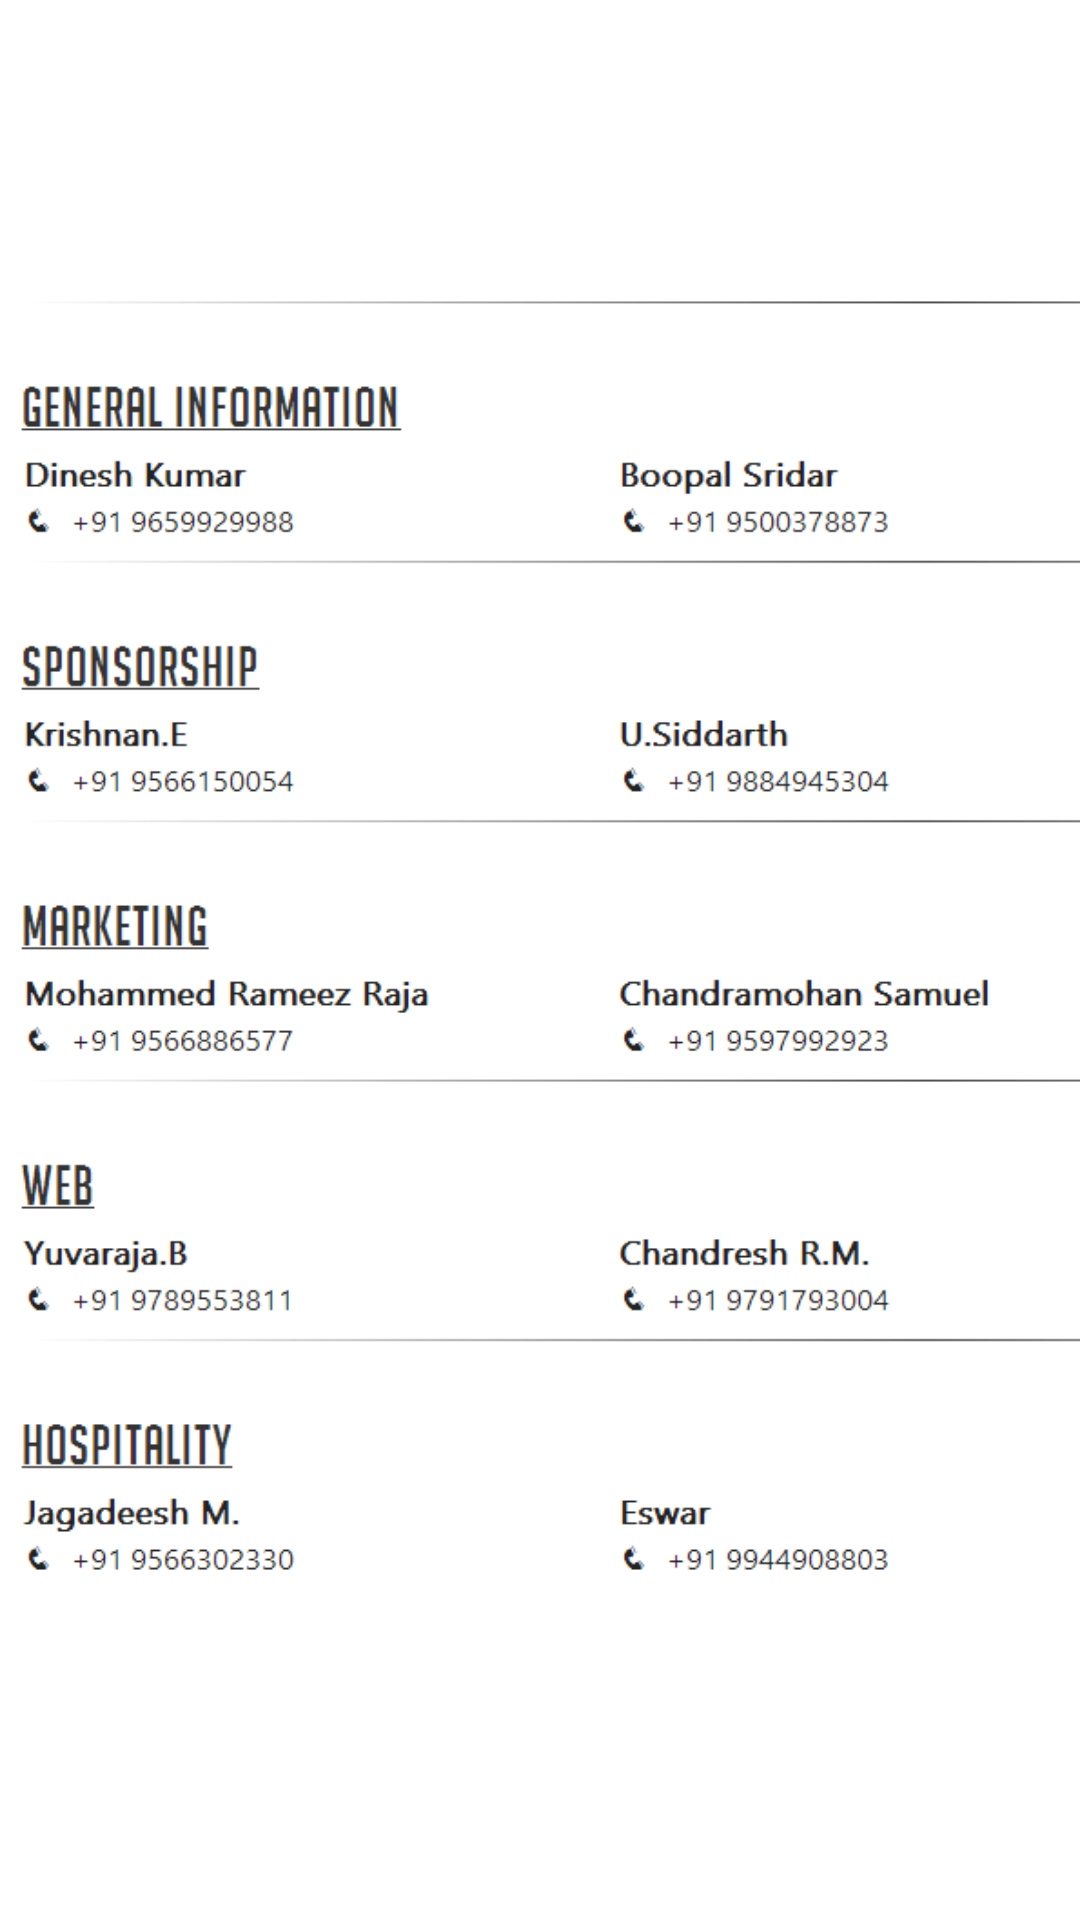

Here is an Android app screen rendered from its layout file. Give the layout XML and the strings, colors and styles it references.
<!-- AndroidManifest.xml: application theme AppTheme -->
<!-- res/layout/contact.xml -->
<?xml version="1.0" encoding="utf-8"?>
<LinearLayout xmlns:android="http://schemas.android.com/apk/res/android"
    android:layout_width="match_parent"
    android:layout_height="match_parent"
    android:id="@+id/contact"
    android:orientation="vertical" >

    <ImageView
        android:id="@+id/imageView1"
        android:layout_width="match_parent"
        android:layout_height="match_parent"
        android:src="@drawable/con1" />

</LinearLayout>
<!-- resources referenced by this layout -->
<resources>
  <!-- drawable con1: png bitmap (drawable-xhdpi, 31639 bytes) -->
  <style name="AppTheme" parent="android:Theme.NoTitleBar" />
</resources>
